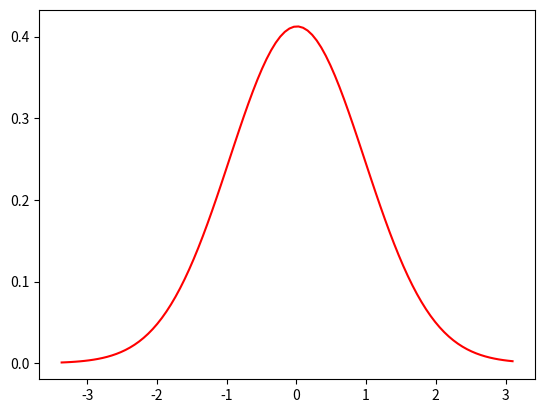

Generate this figure with matplotlib:
import numpy as np
import matplotlib.pyplot as plt

# Histogram - frequency
# Probability Density Curve - shows the likelyhood of different outcomes
mu = 0
sigma = 1
sample_from_normal = np.random.normal(mu, sigma, 1000)

mu = sample_from_normal.mean()
sigma = sample_from_normal.std()
x = np.linspace(sample_from_normal.min(), sample_from_normal.max(), 100)
pdf = (1 / (sigma * np.sqrt(2 * np.pi))) * np.exp(-0.5 * ((x - mu) / sigma) ** 2)# Probability density function

plt.plot(x, pdf, color='red')
plt.show()

